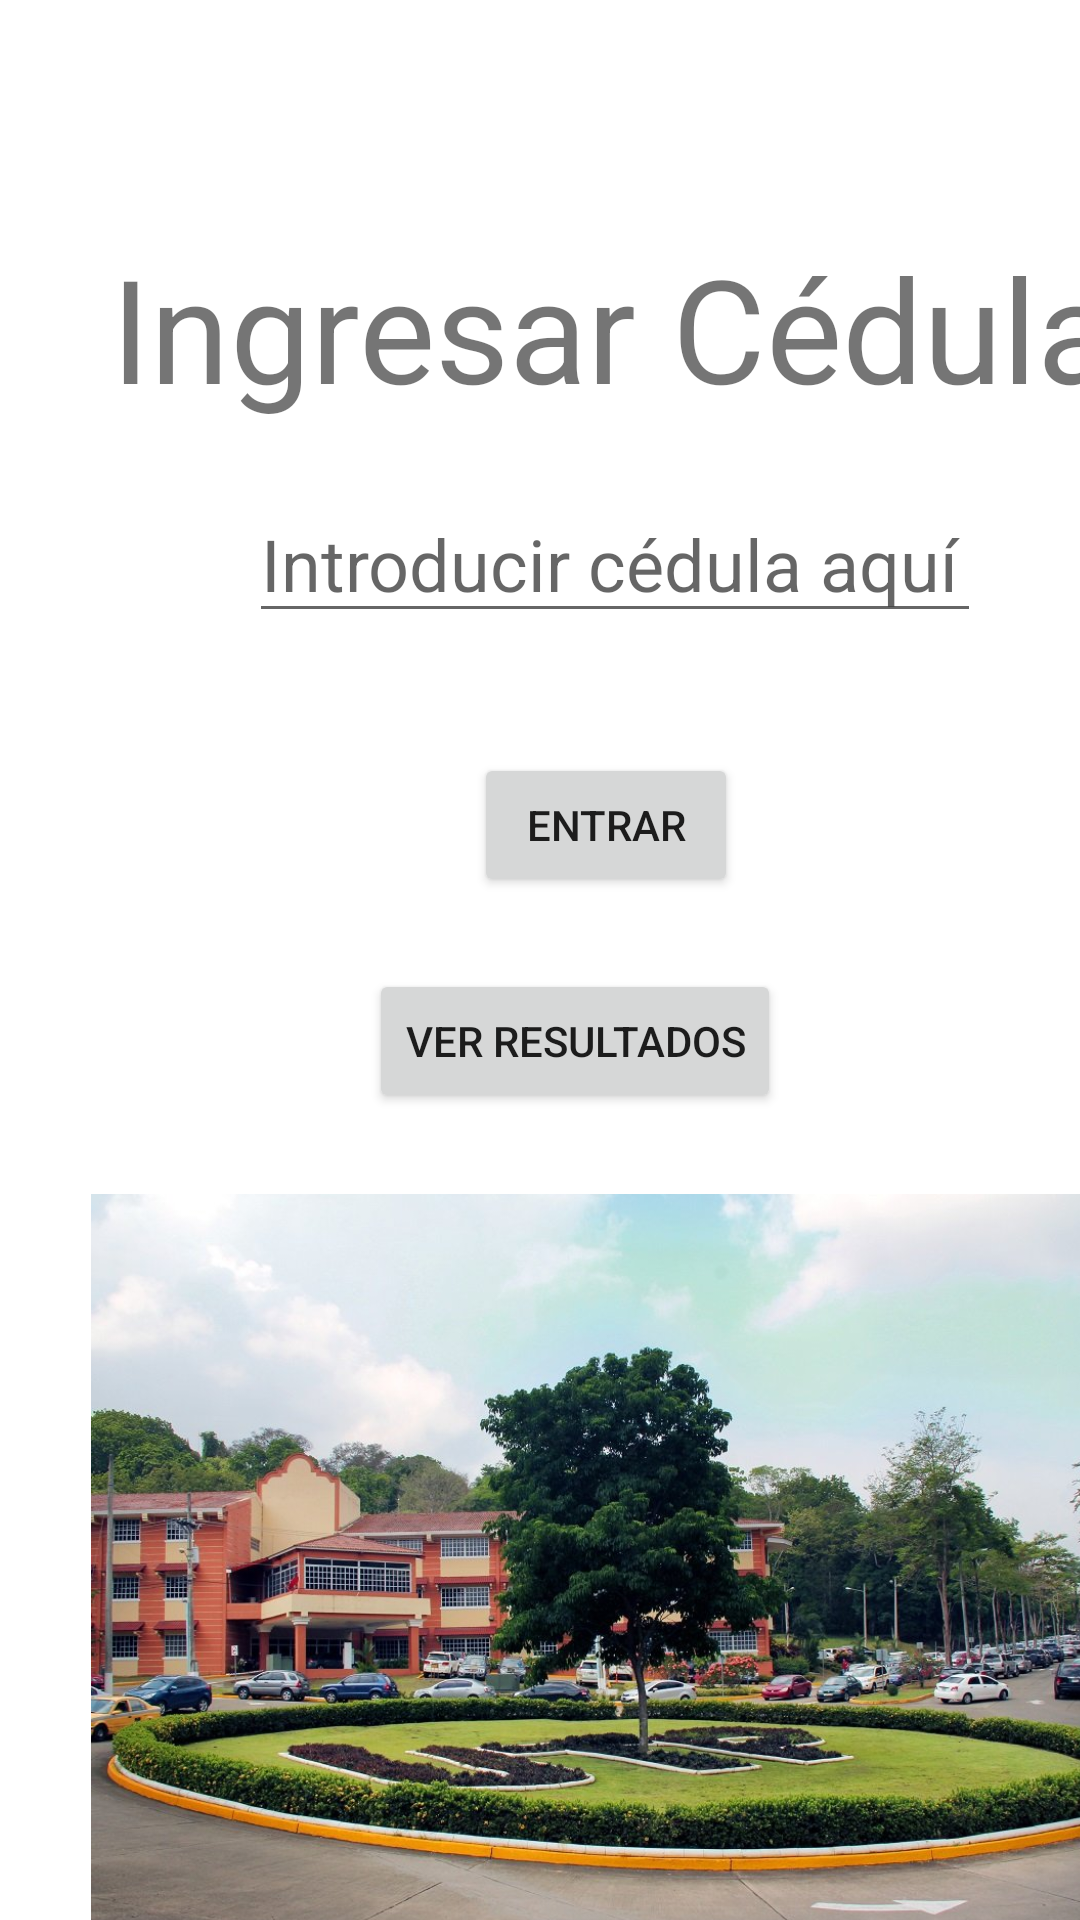

Write the Android layout XML for this screen, with the resource values it uses.
<!-- AndroidManifest.xml: application theme Theme.TuVoto -->
<!-- res/layout/activity_main.xml -->
<?xml version="1.0" encoding="utf-8"?>
<androidx.constraintlayout.widget.ConstraintLayout xmlns:android="http://schemas.android.com/apk/res/android"
    xmlns:app="http://schemas.android.com/apk/res-auto"
    xmlns:tools="http://schemas.android.com/tools"
    android:layout_width="match_parent"
    android:layout_height="match_parent"
    tools:context=".MainActivity">

    <TextView
        android:id="@+id/textView"
        android:layout_width="wrap_content"
        android:layout_height="wrap_content"
        android:layout_marginStart="37dp"
        android:layout_marginTop="77dp"
        android:text="Ingresar Cédula"
        android:textSize="48sp"
        app:layout_constraintStart_toStartOf="parent"
        app:layout_constraintTop_toTopOf="parent" />

    <EditText
        android:id="@+id/ETcedula"
        android:layout_width="244dp"
        android:layout_height="49dp"
        android:layout_marginStart="83dp"
        android:layout_marginTop="162dp"
        android:ems="10"
        android:hint="Introducir cédula aquí"
        android:inputType="textPersonName"
        android:textSize="24sp"
        app:layout_constraintStart_toStartOf="parent"
        app:layout_constraintTop_toTopOf="parent" />

    <Button
        android:id="@+id/Bentrar"
        android:layout_width="wrap_content"
        android:layout_height="wrap_content"
        android:layout_marginStart="158dp"
        android:layout_marginTop="251dp"
        android:text="Entrar"
        app:cornerRadius="20dp"
        app:layout_constraintStart_toStartOf="parent"
        app:layout_constraintTop_toTopOf="parent" />

    <Button
        android:id="@+id/Bresultado"
        android:layout_width="wrap_content"
        android:layout_height="wrap_content"
        android:layout_marginStart="123dp"
        android:layout_marginTop="323dp"
        android:text="Ver Resultados"
        app:cornerRadius="20dp"
        app:layout_constraintStart_toStartOf="parent"
        app:layout_constraintTop_toTopOf="parent" />

    <ImageView
        android:id="@+id/imageView"
        android:layout_width="358dp"
        android:layout_height="262dp"
        android:layout_marginStart="26dp"
        android:layout_marginTop="398dp"
        app:layout_constraintStart_toStartOf="parent"
        app:layout_constraintTop_toTopOf="parent"
        app:srcCompat="@drawable/campus" />
</androidx.constraintlayout.widget.ConstraintLayout>
<!-- resources referenced by this layout -->
<resources>
  <!-- drawable campus: jpg bitmap (drawable-v24, 179871 bytes) -->
  <style name="Theme.TuVoto" parent="Theme.MaterialComponents.DayNight.DarkActionBar">
          
          <item name="colorPrimary">@color/purple_500</item>
          <item name="colorPrimaryVariant">@color/purple_700</item>
          <item name="colorOnPrimary">@color/white</item>
          
          <item name="colorSecondary">@color/teal_200</item>
          <item name="colorSecondaryVariant">@color/teal_700</item>
          <item name="colorOnSecondary">@color/black</item>
          
          <item name="android:statusBarColor" tools:targetApi="l">?attr/colorPrimaryVariant</item>
          
      </style>
  <!-- not gathered from this repository: default colours our renderer supplied (Android Studio template values) -->
  <color name="purple_500">#FF6200EE</color>
  <color name="purple_700">#FF3700B3</color>
  <color name="teal_200">#FF03DAC5</color>
  <color name="teal_700">#FF018786</color>
  <color name="black">#FF000000</color>
  <color name="white">#FFFFFFFF</color>
</resources>
